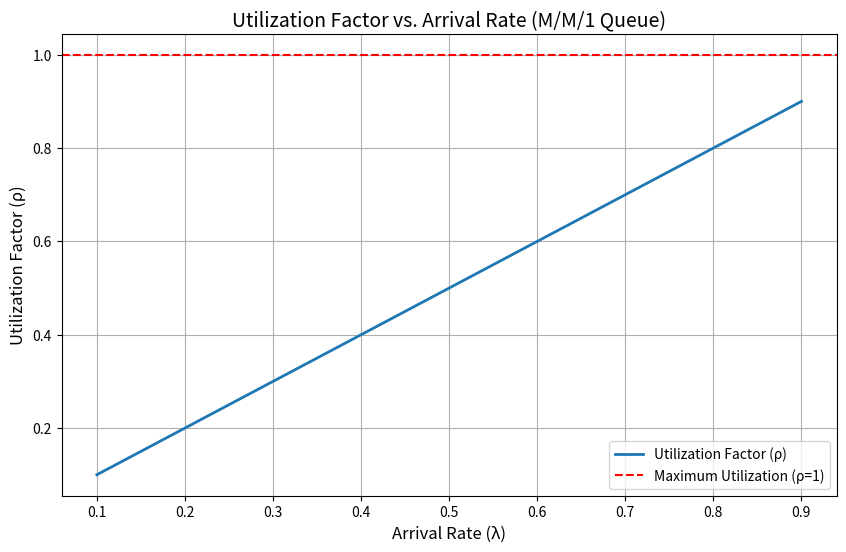
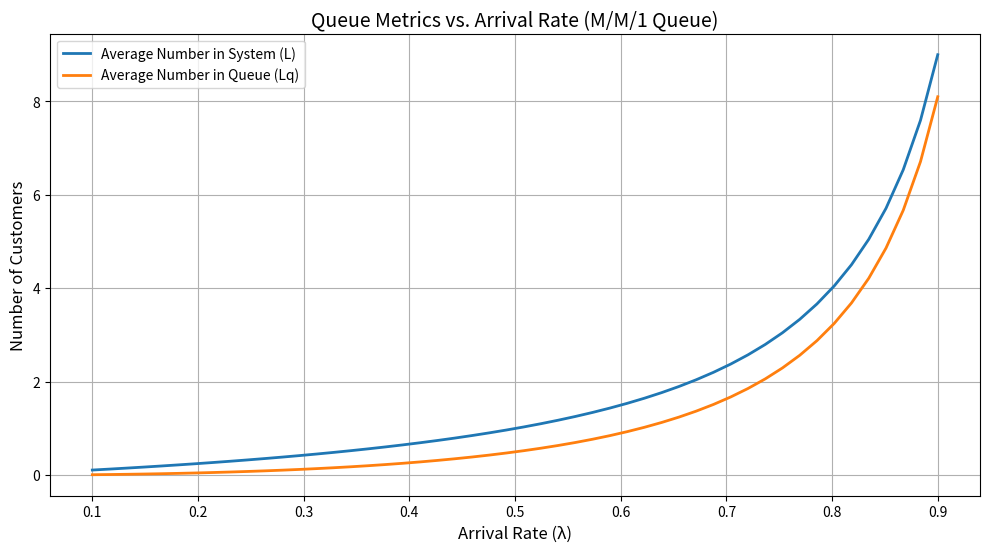
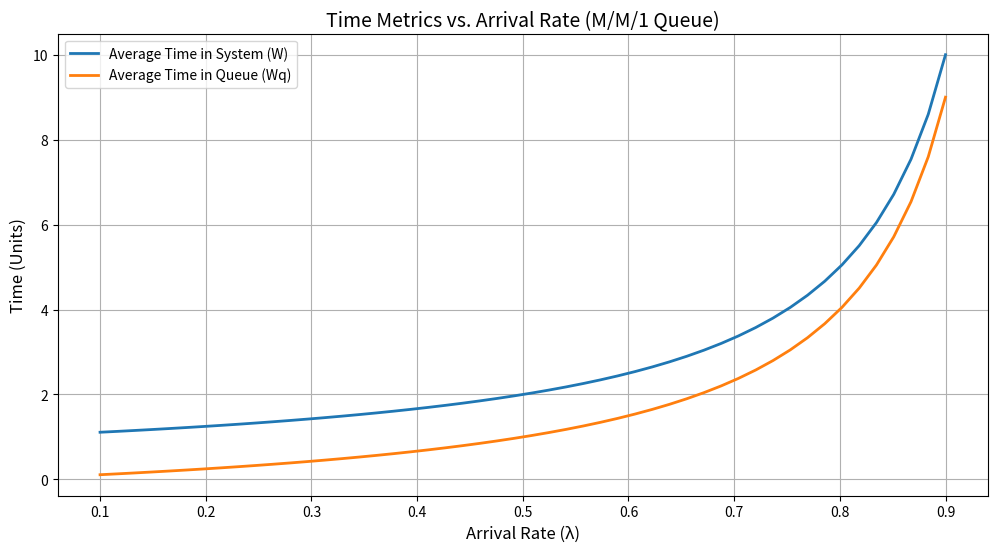

Write Python code to recreate these figures, in order.
import numpy as np
import matplotlib.pyplot as plt

# Define the parameters
arrival_rates = np.linspace(0.1, 0.9, 50)  # Lambda (arrival rate)
service_rate = 1.0  # Mu (service rate), fixed at 1 customer/unit time

# Calculate performance metrics for M/M/1 queue
utilization = arrival_rates / service_rate  # Utilization factor (rho)
L = utilization / (1 - utilization)  # Average number in the system
L_q = utilization**2 / (1 - utilization)  # Average number in the queue
W = 1 / (service_rate - arrival_rates)  # Average time in the system
W_q = utilization / (service_rate - arrival_rates)  # Average time in the queue

# Plot Utilization vs. Arrival Rate
plt.figure(figsize=(10, 6))
plt.plot(arrival_rates, utilization, label="Utilization Factor (ρ)", lw=2)
plt.axhline(y=1, color='r', linestyle='--', label="Maximum Utilization (ρ=1)")
plt.title("Utilization Factor vs. Arrival Rate (M/M/1 Queue)", fontsize=14)
plt.xlabel("Arrival Rate (λ)", fontsize=12)
plt.ylabel("Utilization Factor (ρ)", fontsize=12)
plt.legend()
plt.grid(True)
plt.show()

# Plot Queue Metrics
plt.figure(figsize=(12, 6))

# Average number in system and queue
plt.plot(arrival_rates, L, label="Average Number in System (L)", lw=2)
plt.plot(arrival_rates, L_q, label="Average Number in Queue (Lq)", lw=2)

# Labels and title
plt.title("Queue Metrics vs. Arrival Rate (M/M/1 Queue)", fontsize=14)
plt.xlabel("Arrival Rate (λ)", fontsize=12)
plt.ylabel("Number of Customers", fontsize=12)
plt.legend()
plt.grid(True)
plt.show()

# Plot Time Metrics
plt.figure(figsize=(12, 6))

# Average time in system and queue
plt.plot(arrival_rates, W, label="Average Time in System (W)", lw=2)
plt.plot(arrival_rates, W_q, label="Average Time in Queue (Wq)", lw=2)

# Labels and title
plt.title("Time Metrics vs. Arrival Rate (M/M/1 Queue)", fontsize=14)
plt.xlabel("Arrival Rate (λ)", fontsize=12)
plt.ylabel("Time (Units)", fontsize=12)
plt.legend()
plt.grid(True)
plt.show()
